Run: headless pygame with SDL's dummy video driver; simulated clock (each Clock.tick advances the game by its frame time, no real sleeping); random seed 0; keys injected as events and as key.get_pressed() state; no mouse input.
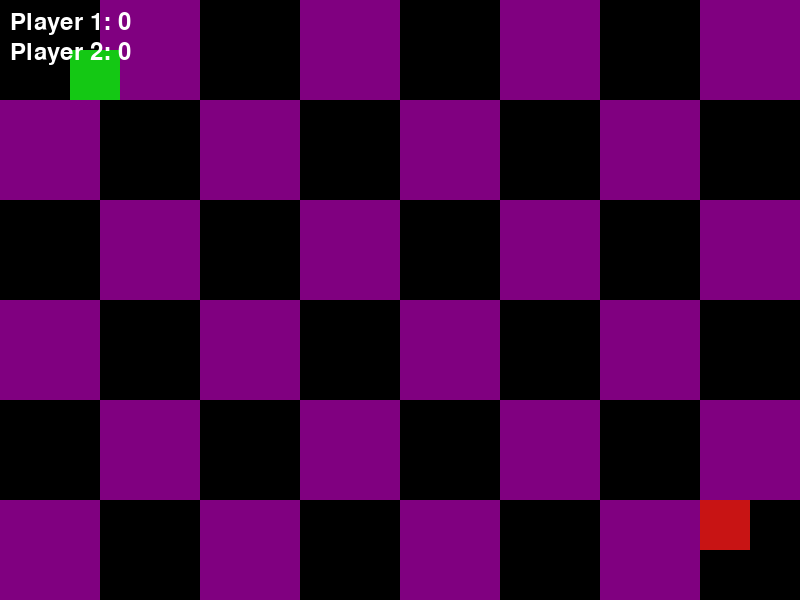
Frame 1 of 4 · flips 1–60 · no input
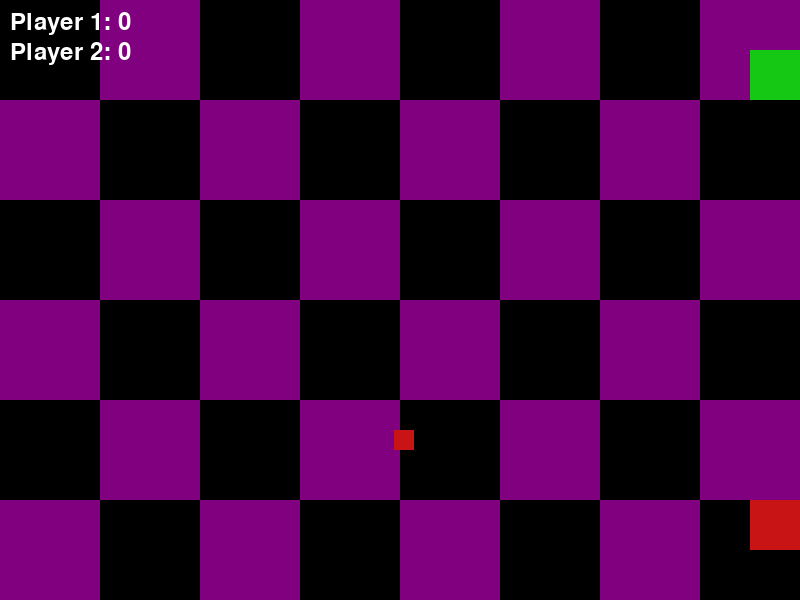
Frame 2 of 4 · flips 61–180 · tapped SPACE, RETURN · held RIGHT (→), D
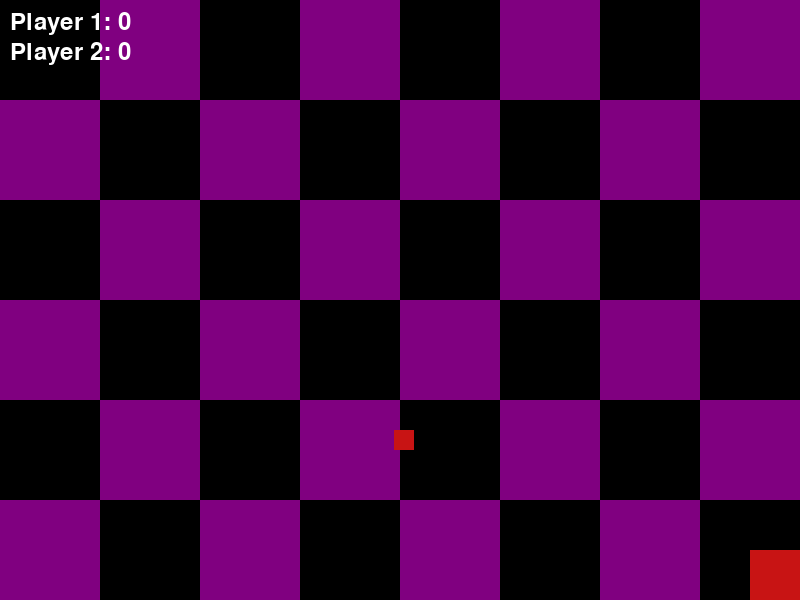
Frame 3 of 4 · flips 181–300 · held DOWN (↓), S
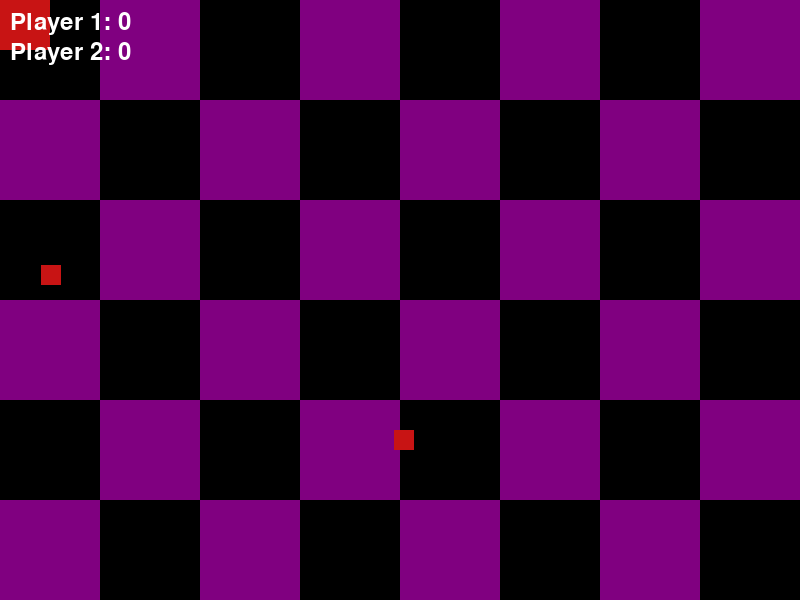
Frame 4 of 4 · flips 301–420 · held LEFT (←), A, UP (↑), W

The pygame program that drew these frames:

import random
import pygame

pygame.init()

window_width = 800
window_height = 600
window = pygame.display.set_mode((window_width, window_height))

class Player:
	def __init__(self, x, y, size, color, speed=10, score=0):
		self.x = x
		self.y = y
		self.size = size
		self.color = color
		self.speed = speed
		self.score = score
	def checkBounds(self):
		if self.x < 0:
			self.x = 0
		if self.x > window_width - self.size:
			self.x = window_width - self.size
		if self.y < 0:
			self.y = 0
		if self.y > window_height - self.size:
			self.y = window_height - self.size
	def moveRight(self):
		self.x += self.speed
	def moveLeft(self):
		self.x -= self.speed
	def moveUp(self):
		self.y -= self.speed
	def moveDown(self):
		self.y += self.speed

class Apple:
	def __init__(self,size, color):
    #  position is random
		self.x = random.randint(0, window_width - size)
		self.y = random.randint(0, window_height - size)
		self.size = size
		self.color = color
  
apples = []

 
pOne = Player(70, 50, 50, (20, 200, 20))
pTwo = Player(700, 500, 50, (200, 20, 20))

def handleKeys(keys):
	if keys[pygame.K_RIGHT] : 
		pOne.moveRight()
	if keys[pygame.K_LEFT] :
		pOne.moveLeft()
	if keys[pygame.K_UP] :  
		pOne.moveUp()
	if keys[pygame.K_DOWN] :  
		pOne.moveDown()
	if keys[pygame.K_d]: 
		pTwo.moveRight()
	if keys[pygame.K_a]:
		pTwo.moveLeft()
	if keys[pygame.K_w]:  
		pTwo.moveUp()
	if keys[pygame.K_s]:  
		pTwo.moveDown()		
	pOne.checkBounds()
	pTwo.checkBounds()

run = True
delta = 0
while run:
	pygame.time.Clock().tick(60)  
	for event in pygame.event.get():
		if event.type == pygame.QUIT:  
			run = False

 
	delta += 1
 
	if delta == 160:
		delta = 0
		if len(apples) < 3:
			apples.append(Apple(20, (200, 20, 20)))
  
 
	
	keys = pygame.key.get_pressed()
	
	handleKeys(keys)

	window.fill((24, 164, 240))
	#checkerboard pattern, black and purplke
	for i in range(0, window_width, 100):
		for j in range(0, window_height, 100):
			if (i // 100 + j // 100) % 2 == 0:
				pygame.draw.rect(window, (0, 0, 0), pygame.rect.Rect(i, j, 100, 100))
			else:
				pygame.draw.rect(window, (128, 0, 128), pygame.rect.Rect(i, j, 100, 100))
	pygame.draw.rect(window, (20, 200, 20), pygame.rect.Rect(pOne.x, pOne.y, pOne.size, pOne.size))  
	pygame.draw.rect(window, (200, 20, 20), pygame.rect.Rect(pTwo.x, pTwo.y, pTwo.size, pTwo.size))  
	for apple in apples:
		pygame.draw.rect(window, apple.color, pygame.rect.Rect(apple.x, apple.y, apple.size, apple.size))
		if pOne.x < apple.x + apple.size and pOne.x + pOne.size > apple.x and pOne.y < apple.y + apple.size and pOne.y + pOne.size > apple.y:
			pOne.score += 1
			apples.remove(apple)
		if pTwo.x < apple.x + apple.size and pTwo.x + pTwo.size > apple.x and pTwo.y < apple.y + apple.size and pTwo.y + pTwo.size > apple.y:
			pTwo.score += 1
			apples.remove(apple)
   
#    Render the score
	font = pygame.font.Font(None, 36)
	
	window.blit(font.render(f"Player 1: {pOne.score}", True, (255, 255, 255)), (10, 10))
	
	window.blit(font.render(f"Player 2: {pTwo.score}", True, (255, 255, 255)), (10, 40))
    
	pygame.display.update()
